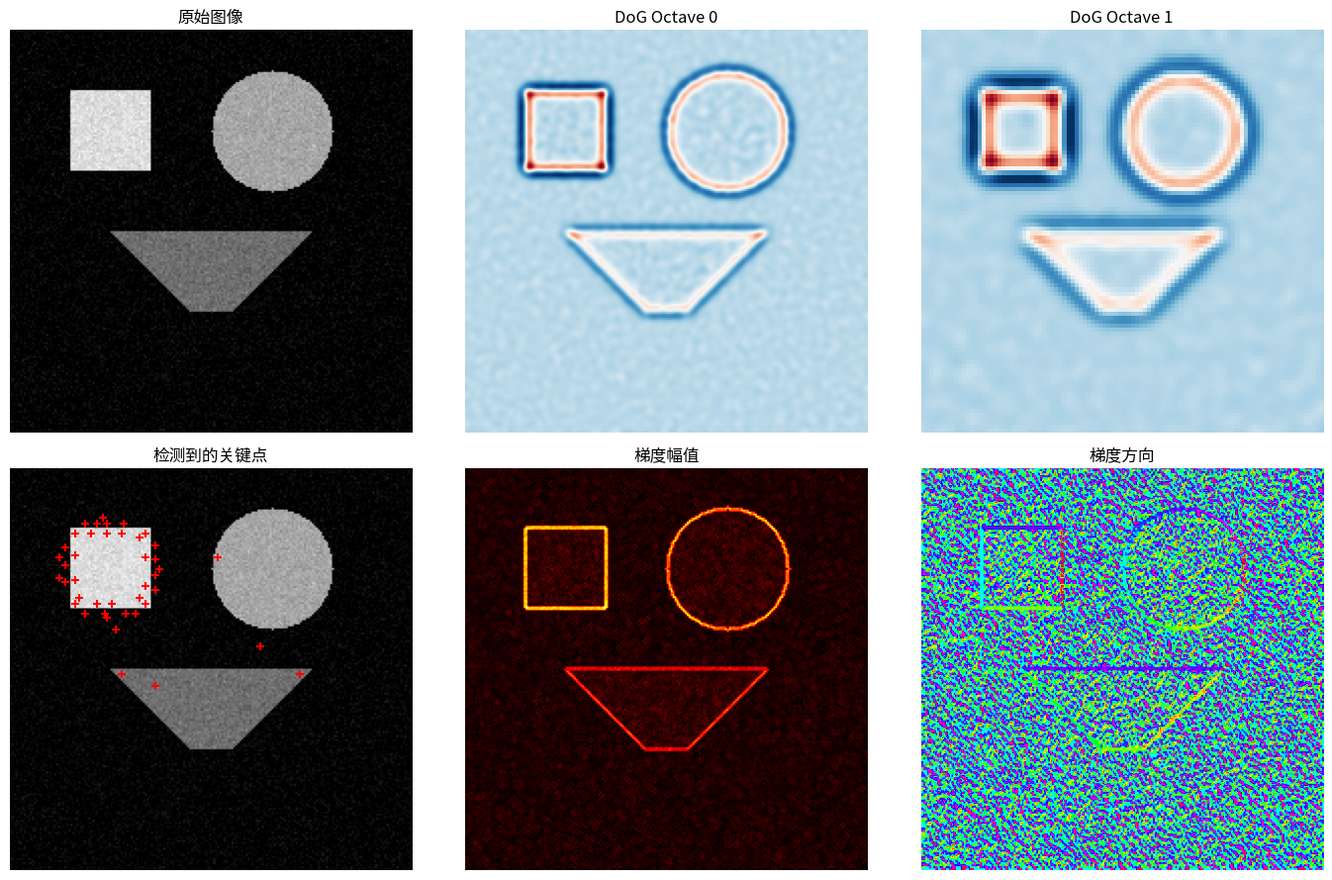
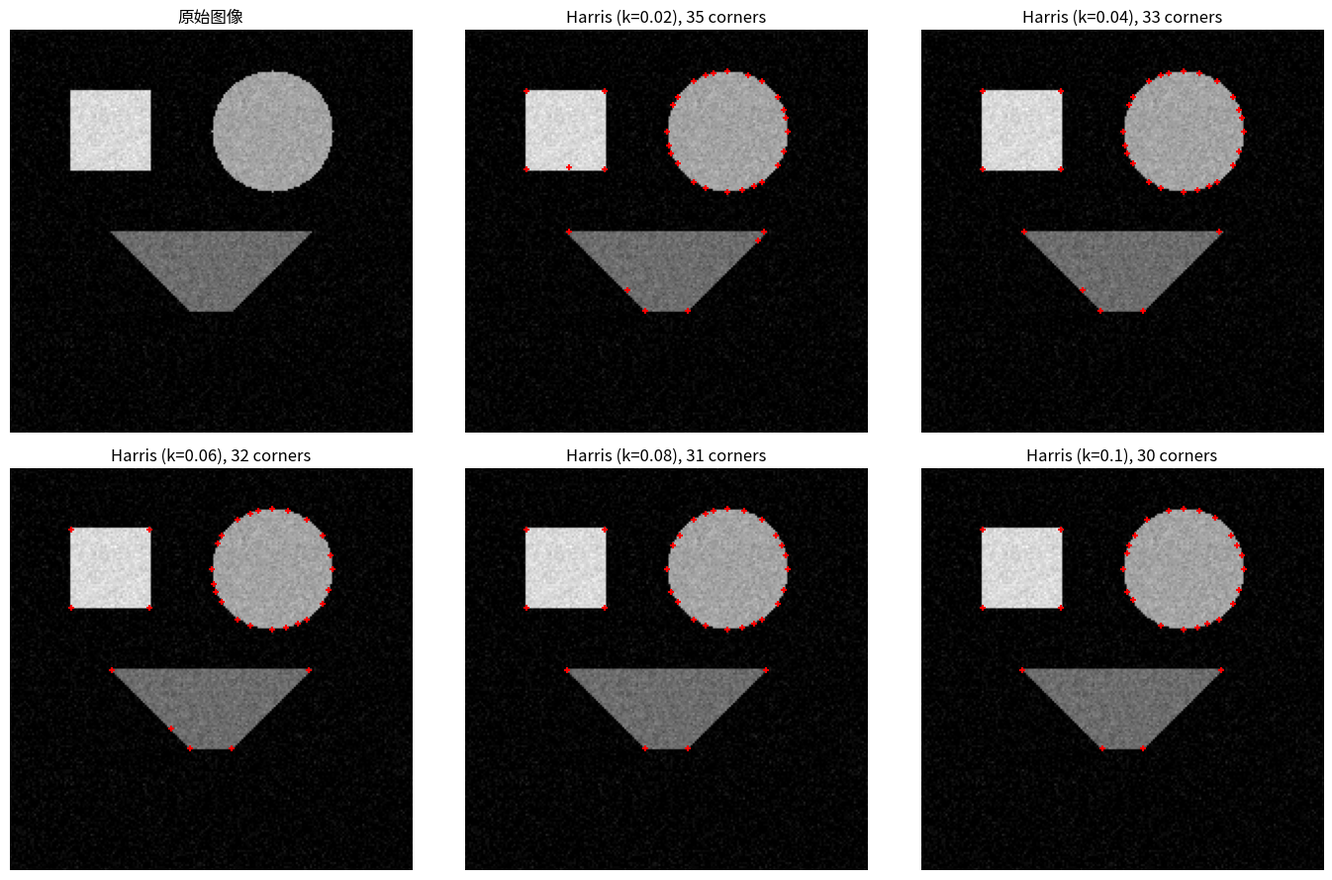
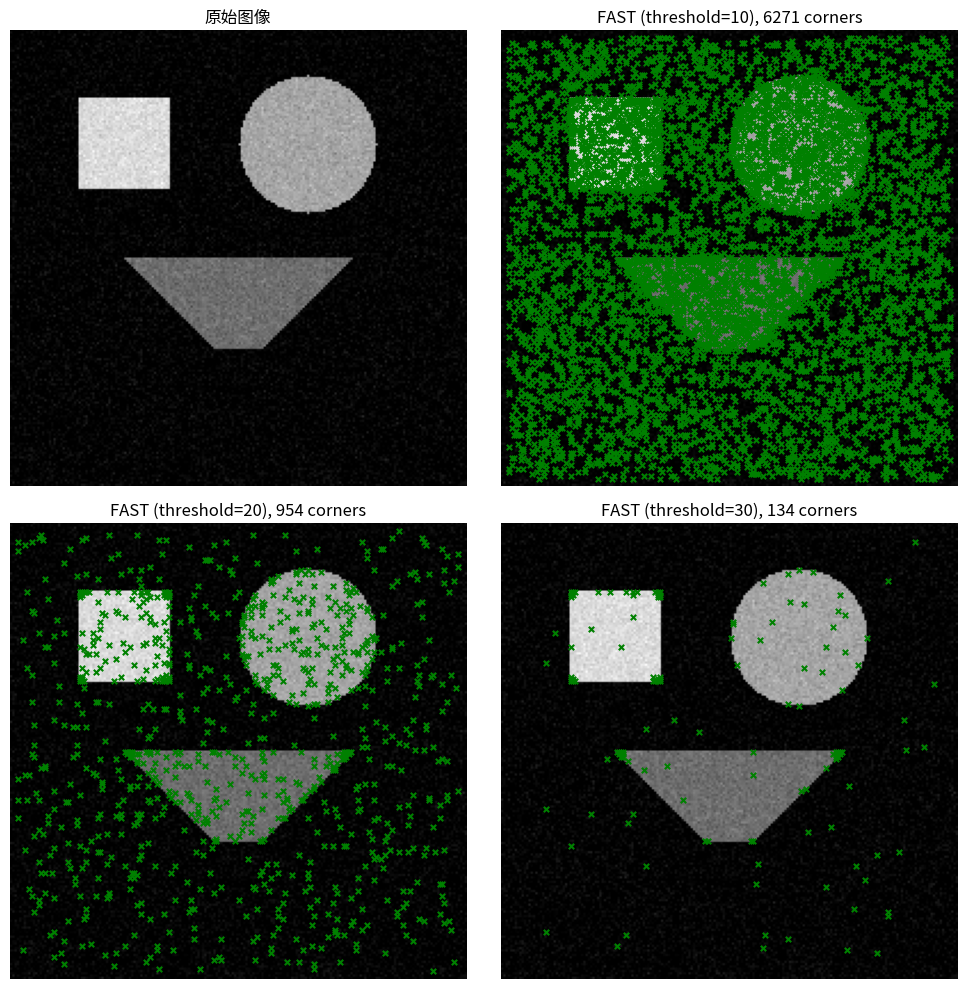
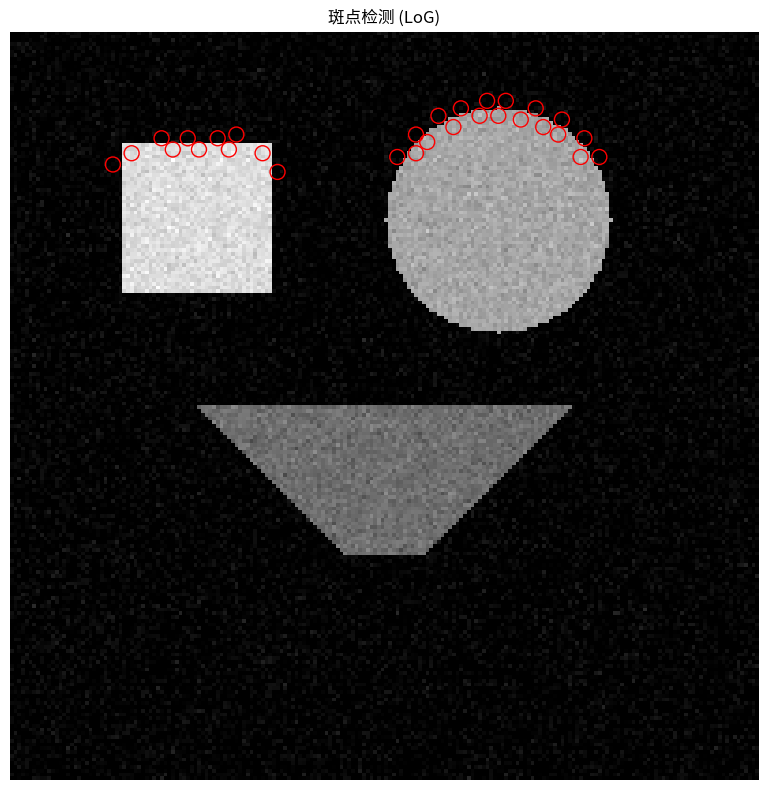
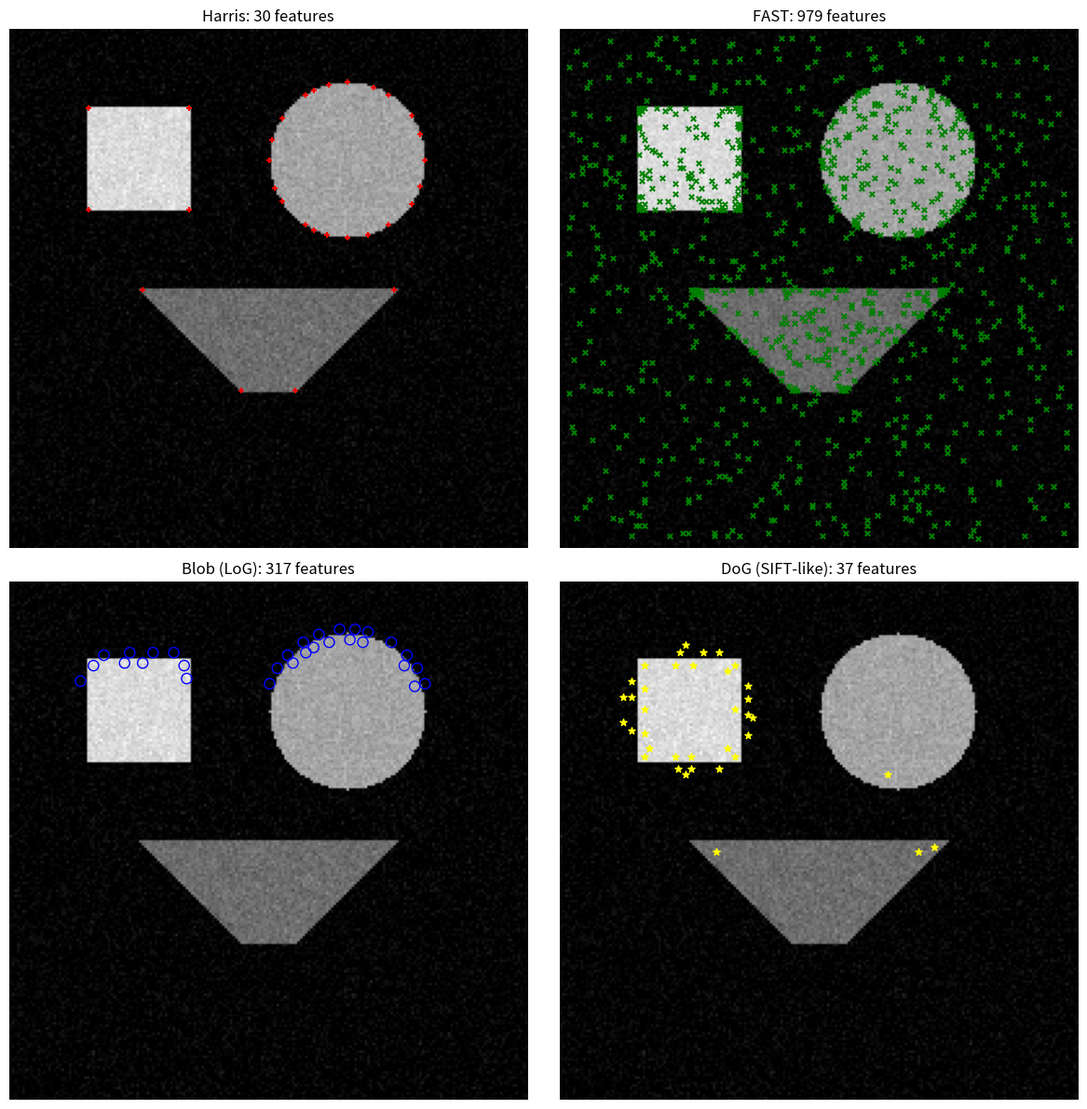

Here is the Python script that generated these plots, in order:
"""
特征检测示例：SIFT、SURF、ORB、Harris
"""
import numpy as np
import matplotlib.pyplot as plt
from scipy import ndimage
from scipy.ndimage import gaussian_filter


def create_test_image():
    """创建测试图像"""
    img = np.zeros((200, 200), dtype=np.float64)

    # 添加一些几何形状
    # 矩形
    img[30:70, 30:70] = 200
    # 圆形
    y, x = np.ogrid[:200, :200]
    mask = (x - 130)**2 + (y - 50)**2 <= 30**2
    img[mask] = 150
    # 三角形
    for i in range(40):
        img[100+i, 50+i:150-i] = 100

    # 添加噪声
    img += np.random.randn(200, 200) * 10

    return np.clip(img, 0, 255)


def gaussian_kernel(size, sigma):
    """生成高斯核"""
    x = np.arange(size) - (size - 1) / 2
    kernel_1d = np.exp(-x**2 / (2 * sigma**2))
    kernel_2d = np.outer(kernel_1d, kernel_1d)
    return kernel_2d / kernel_2d.sum()


def build_gaussian_pyramid(img, num_octaves=4, num_scales=5, sigma=1.6):
    """
    构建高斯金字塔

    Args:
        img: 输入图像
        num_octaves: 八度数量
        num_scales: 每个八度的尺度数
        sigma: 基础sigma

    Returns:
        金字塔列表
    """
    pyramid = []

    for octave in range(num_octaves):
        octave_images = []
        current_img = img if octave == 0 else ndimage.zoom(img, 0.5**octave)

        for scale in range(num_scales):
            k = 2 ** (scale / (num_scales - 1))
            blurred = gaussian_filter(current_img, sigma * k)
            octave_images.append(blurred)

        pyramid.append(octave_images)

    return pyramid


def compute_dog_pyramid(gaussian_pyramid):
    """
    计算DoG金字塔

    Args:
        gaussian_pyramid: 高斯金字塔

    Returns:
        DoG金字塔
    """
    dog_pyramid = []

    for octave in gaussian_pyramid:
        dog_octave = []
        for i in range(len(octave) - 1):
            dog = octave[i + 1] - octave[i]
            dog_octave.append(dog)
        dog_pyramid.append(dog_octave)

    return dog_pyramid


def find_keypoints_in_dog(dog_pyramid, contrast_threshold=0.03):
    """
    在DoG金字塔中检测关键点 (简化版)

    Args:
        dog_pyramid: DoG金字塔
        contrast_threshold: 对比度阈值

    Returns:
        关键点列表 [(octave, scale, y, x), ...]
    """
    keypoints = []

    for octave_idx, dog_octave in enumerate(dog_pyramid):
        for scale_idx in range(1, len(dog_octave) - 1):
            dog = dog_octave[scale_idx]
            dog_prev = dog_octave[scale_idx - 1]
            dog_next = dog_octave[scale_idx + 1]

            h, w = dog.shape

            # 检查是否为局部极值
            for y in range(1, h - 1):
                for x in range(1, w - 1):
                    val = dog[y, x]

                    # 对比度检查
                    if abs(val) < contrast_threshold * 255:
                        continue

                    # 检查26个邻域点
                    is_extremum = True

                    # 当前尺度的8个邻域
                    for dy in [-1, 0, 1]:
                        for dx in [-1, 0, 1]:
                            if dy == 0 and dx == 0:
                                continue
                            if val > 0 and dog[y + dy, x + dx] >= val:
                                is_extremum = False
                            if val < 0 and dog[y + dy, x + dx] <= val:
                                is_extremum = False

                    if not is_extremum:
                        continue

                    # 上下尺度的18个邻域
                    for dy in [-1, 0, 1]:
                        for dx in [-1, 0, 1]:
                            if val > 0:
                                if dog_prev[y + dy, x + dx] >= val or dog_next[y + dy, x + dx] >= val:
                                    is_extremum = False
                            if val < 0:
                                if dog_prev[y + dy, x + dx] <= val or dog_next[y + dy, x + dx] <= val:
                                    is_extremum = False

                    if is_extremum:
                        keypoints.append((octave_idx, scale_idx, y, x))

    return keypoints


def compute_gradients(img):
    """计算图像梯度"""
    gx = np.zeros_like(img)
    gy = np.zeros_like(img)

    gx[:, 1:-1] = img[:, 2:] - img[:, :-2]
    gy[1:-1, :] = img[2:, :] - img[:-2, :]

    magnitude = np.sqrt(gx**2 + gy**2)
    orientation = np.arctan2(gy, gx)

    return magnitude, orientation


def detect_harris_corners(img, k=0.04, threshold_ratio=0.01):
    """
    Harris角点检测

    Args:
        img: 输入图像
        k: Harris参数
        threshold_ratio: 阈值比例

    Returns:
        角点响应图和角点坐标
    """
    # 计算梯度
    gx = np.zeros_like(img)
    gy = np.zeros_like(img)

    gx[:, 1:-1] = img[:, 2:] - img[:, :-2]
    gy[1:-1, :] = img[2:, :] - img[:-2, :]

    # 计算M矩阵分量
    Ixx = gaussian_filter(gx * gx, sigma=1)
    Iyy = gaussian_filter(gy * gy, sigma=1)
    Ixy = gaussian_filter(gx * gy, sigma=1)

    # Harris响应
    det_M = Ixx * Iyy - Ixy * Ixy
    trace_M = Ixx + Iyy

    R = det_M - k * trace_M**2

    # 非极大值抑制
    local_max = ndimage.maximum_filter(R, size=5)
    corners_mask = (R == local_max) & (R > threshold_ratio * R.max())

    corners = np.argwhere(corners_mask)

    return R, corners


def detect_fast_corners(img, threshold=20):
    """
    FAST角点检测 (简化版)

    Args:
        img: 输入图像
        threshold: 强度阈值

    Returns:
        角点坐标
    """
    h, w = img.shape
    corners = []

    # Bresenham圆上的16个点
    circle = [
        (0, -3), (1, -3), (2, -2), (3, -1), (3, 0), (3, 1), (2, 2), (1, 3),
        (0, 3), (-1, 3), (-2, 2), (-3, 1), (-3, 0), (-3, -1), (-2, -2), (-1, -3)
    ]

    for y in range(3, h - 3):
        for x in range(3, w - 3):
            center = img[y, x]

            # 检查圆上的点
            brighter = 0
            darker = 0

            for dy, dx in circle:
                pixel = img[y + dy, x + dx]
                if pixel > center + threshold:
                    brighter += 1
                elif pixel < center - threshold:
                    darker += 1

            # 如果有连续9个点更亮或更暗，则是角点
            if brighter >= 9 or darker >= 9:
                corners.append((y, x))

    return np.array(corners)


def detect_blobs_simple(img, threshold=0.1):
    """
    简单的斑点检测 (LoG近似)

    Args:
        img: 输入图像
        threshold: 阈值

    Returns:
        斑点列表 [(y, x, radius), ...]
    """
    blobs = []

    # 多尺度检测
    for sigma in range(2, 15, 2):
        # LoG = 高斯二阶导
        log_response = ndimage.gaussian_laplace(img, sigma)
        log_response = log_response * sigma**2  # 归一化

        # 寻找局部极大值
        local_max = ndimage.maximum_filter(np.abs(log_response), size=5)
        mask = (np.abs(log_response) == local_max) & (np.abs(log_response) > threshold * np.abs(log_response).max())

        positions = np.argwhere(mask)
        for y, x in positions:
            blobs.append((y, x, sigma))

    return blobs


def demonstrate_sift_detection():
    """演示SIFT特征检测流程"""
    print("=" * 50)
    print("SIFT特征检测流程")
    print("=" * 50)

    img = create_test_image()

    # 构建高斯金字塔
    gaussian_pyramid = build_gaussian_pyramid(img, num_octaves=3, num_scales=5)

    # 计算DoG金字塔
    dog_pyramid = compute_dog_pyramid(gaussian_pyramid)

    # 检测关键点
    keypoints = find_keypoints_in_dog(dog_pyramid)

    print(f"检测到 {len(keypoints)} 个关键点")

    # 可视化
    fig, axes = plt.subplots(2, 3, figsize=(14, 9))

    axes[0, 0].imshow(img, cmap='gray')
    axes[0, 0].set_title('原始图像')

    # 显示不同八度的DoG
    for i, dog_octave in enumerate(dog_pyramid[:3]):
        if i < 2:
            axes[0, i + 1].imshow(dog_octave[1], cmap='RdBu')
            axes[0, i + 1].set_title(f'DoG Octave {i}')

    # 显示关键点
    axes[1, 0].imshow(img, cmap='gray')
    for octave, scale, y, x in keypoints[:50]:
        scale_factor = 2 ** octave
        axes[1, 0].scatter(x * scale_factor, y * scale_factor, c='red', s=30, marker='+')
    axes[1, 0].set_title('检测到的关键点')

    # 梯度幅值
    mag, ori = compute_gradients(img)
    axes[1, 1].imshow(mag, cmap='hot')
    axes[1, 1].set_title('梯度幅值')

    # 梯度方向
    axes[1, 2].imshow(ori, cmap='hsv')
    axes[1, 2].set_title('梯度方向')

    for ax in axes.flat:
        ax.axis('off')

    plt.tight_layout()
    plt.show()


def demonstrate_harris_detection():
    """演示Harris角点检测"""
    print("\n" + "=" * 50)
    print("Harris角点检测")
    print("=" * 50)

    img = create_test_image()

    # 不同k值的Harris检测
    fig, axes = plt.subplots(2, 3, figsize=(14, 9))

    axes[0, 0].imshow(img, cmap='gray')
    axes[0, 0].set_title('原始图像')

    k_values = [0.02, 0.04, 0.06, 0.08, 0.1]

    for idx, k in enumerate(k_values):
        response, corners = detect_harris_corners(img, k=k)

        ax = axes.flat[idx + 1]
        ax.imshow(img, cmap='gray')

        if len(corners) > 0:
            ax.scatter(corners[:, 1], corners[:, 0], c='red', s=20, marker='+')

        ax.set_title(f'Harris (k={k}), {len(corners)} corners')
        print(f"k={k}: 检测到 {len(corners)} 个角点")

    for ax in axes.flat:
        ax.axis('off')

    plt.tight_layout()
    plt.show()


def demonstrate_fast_detection():
    """演示FAST角点检测"""
    print("\n" + "=" * 50)
    print("FAST角点检测")
    print("=" * 50)

    img = create_test_image()

    fig, axes = plt.subplots(2, 2, figsize=(10, 10))

    axes[0, 0].imshow(img, cmap='gray')
    axes[0, 0].set_title('原始图像')

    thresholds = [10, 20, 30]

    for idx, threshold in enumerate(thresholds):
        corners = detect_fast_corners(img, threshold=threshold)

        ax = axes.flat[idx + 1]
        ax.imshow(img, cmap='gray')

        if len(corners) > 0:
            ax.scatter(corners[:, 1], corners[:, 0], c='green', s=15, marker='x')

        ax.set_title(f'FAST (threshold={threshold}), {len(corners)} corners')
        print(f"threshold={threshold}: 检测到 {len(corners)} 个角点")

    for ax in axes.flat:
        ax.axis('off')

    plt.tight_layout()
    plt.show()


def demonstrate_blob_detection():
    """演示斑点检测"""
    print("\n" + "=" * 50)
    print("斑点检测")
    print("=" * 50)

    img = create_test_image()

    blobs = detect_blobs_simple(img)

    print(f"检测到 {len(blobs)} 个斑点")

    fig, ax = plt.subplots(figsize=(8, 8))

    ax.imshow(img, cmap='gray')
    ax.set_title('斑点检测 (LoG)')

    for y, x, radius in blobs[:30]:
        circle = plt.Circle((x, y), radius, color='red', fill=False, linewidth=1)
        ax.add_patch(circle)

    ax.axis('off')
    plt.tight_layout()
    plt.show()


def demonstrate_detector_comparison():
    """对比不同检测器"""
    print("\n" + "=" * 50)
    print("检测器对比")
    print("=" * 50)

    img = create_test_image()

    # 各检测器
    _, harris_corners = detect_harris_corners(img)
    fast_corners = detect_fast_corners(img)
    blobs = detect_blobs_simple(img)

    # 构建金字塔并检测SIFT
    gaussian_pyramid = build_gaussian_pyramid(img, num_octaves=2, num_scales=5)
    dog_pyramid = compute_dog_pyramid(gaussian_pyramid)
    sift_kps = find_keypoints_in_dog(dog_pyramid)

    fig, axes = plt.subplots(2, 2, figsize=(12, 12))

    detectors = [
        ('Harris', harris_corners, 'red', '+'),
        ('FAST', fast_corners, 'green', 'x'),
        ('Blob (LoG)', blobs, 'blue', 'o'),
        ('DoG (SIFT-like)', sift_kps, 'yellow', '*')
    ]

    for ax, (name, points, color, marker) in zip(axes.flat, detectors):
        ax.imshow(img, cmap='gray')

        if len(points) > 0:
            if name == 'Blob (LoG)':
                for y, x, r in points[:30]:
                    circle = plt.Circle((x, y), r, color=color, fill=False)
                    ax.add_patch(circle)
            elif name == 'DoG (SIFT-like)':
                for octave, scale, y, x in points[:50]:
                    scale_factor = 2 ** octave
                    ax.scatter(x * scale_factor, y * scale_factor, c=color, s=30, marker=marker)
            else:
                ax.scatter(points[:, 1], points[:, 0], c=color, s=15, marker=marker)

        ax.set_title(f'{name}: {len(points)} features')

    for ax in axes.flat:
        ax.axis('off')

    plt.tight_layout()
    plt.show()


def demo():
    """运行所有演示"""
    demonstrate_sift_detection()
    demonstrate_harris_detection()
    demonstrate_fast_detection()
    demonstrate_blob_detection()
    demonstrate_detector_comparison()


if __name__ == "__main__":
    demo()
